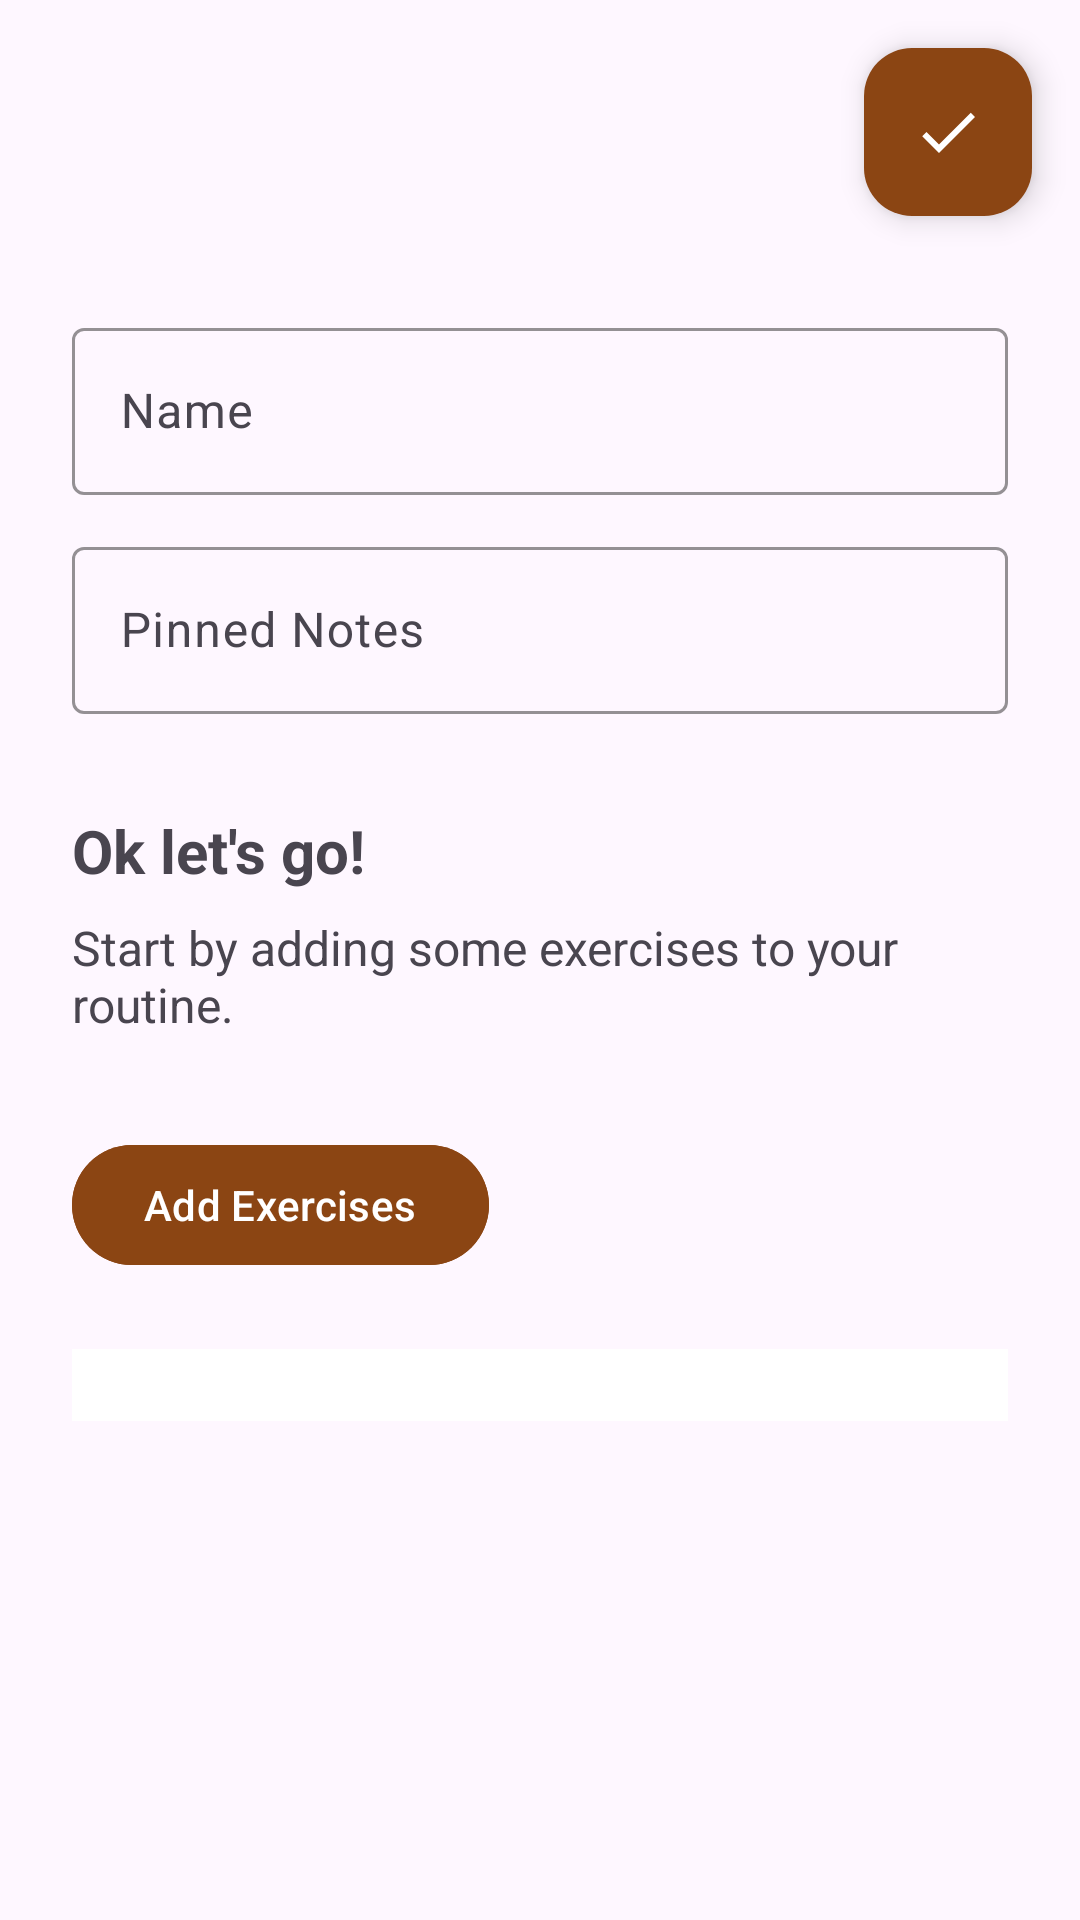

Write the Android layout XML for this screen, with the resource values it uses.
<!-- AndroidManifest.xml: application theme Theme.FitLog -->
<!-- res/layout/activity_add_workout.xml -->
<?xml version="1.0" encoding="utf-8"?>
<androidx.coordinatorlayout.widget.CoordinatorLayout
    xmlns:android="http://schemas.android.com/apk/res/android"
    xmlns:app="http://schemas.android.com/apk/res-auto"
    android:layout_width="match_parent"
    android:layout_height="match_parent">

    
    <ScrollView
        android:layout_width="match_parent"
        android:layout_height="match_parent"
        android:fillViewport="true"
        android:layout_marginBottom="72dp">

        <LinearLayout
            android:layout_width="match_parent"
            android:layout_height="wrap_content"
            android:orientation="vertical"
            android:padding="24dp">

            
            <com.google.android.material.appbar.MaterialToolbar
                android:id="@+id/toolbar"
                android:layout_width="match_parent"
                android:layout_height="wrap_content"
                android:title="Edit Routine"
                android:background="?attr/colorSurface"
                app:titleTextColor="@android:color/black"
                app:navigationIcon="@drawable/ic_arrow_back" />

            
            <com.google.android.material.textfield.TextInputLayout
                android:id="@+id/layoutRoutineName"
                android:layout_width="match_parent"
                android:layout_height="wrap_content"
                android:layout_marginTop="16dp"
                app:boxBackgroundMode="outline"
                app:boxStrokeColor="@color/brown">
                <com.google.android.material.textfield.TextInputEditText
                    android:id="@+id/editRoutineName"
                    android:layout_width="match_parent"
                    android:layout_height="wrap_content"
                    android:hint="Name" />
            </com.google.android.material.textfield.TextInputLayout>

            
            <com.google.android.material.textfield.TextInputLayout
                android:id="@+id/layoutRoutineNotes"
                android:layout_width="match_parent"
                android:layout_height="wrap_content"
                android:layout_marginTop="12dp"
                app:boxBackgroundMode="outline"
                app:boxStrokeColor="@color/brown">
                <com.google.android.material.textfield.TextInputEditText
                    android:id="@+id/editRoutineNotes"
                    android:layout_width="match_parent"
                    android:layout_height="wrap_content"
                    android:hint="Pinned Notes" />
            </com.google.android.material.textfield.TextInputLayout>

            
            <TextView
                android:id="@+id/labelStartMessage"
                android:layout_width="wrap_content"
                android:layout_height="wrap_content"
                android:text="Ok let's go!"
                android:textSize="20sp"
                android:textStyle="bold"
                android:layout_marginTop="32dp"/>

            <TextView
                android:id="@+id/labelInstruction"
                android:layout_width="wrap_content"
                android:layout_height="wrap_content"
                android:text="Start by adding some exercises to your routine."
                android:textSize="16sp"
                android:layout_marginTop="8dp"/>

            
            <com.google.android.material.button.MaterialButton
                android:id="@+id/btnAddExercises"
                android:layout_width="wrap_content"
                android:layout_height="wrap_content"
                android:icon="@drawable/ic_addnew_black_24dp"
                android:text="Add Exercises"
                android:textColor="@android:color/white"
                android:backgroundTint="@color/brown"
                android:layout_marginTop="32dp"
                style="@style/Widget.Material3.Button"
                app:iconPadding="8dp"/>

            
            <LinearLayout
                android:id="@+id/selectedExercisesContainer"
                android:layout_width="match_parent"
                android:layout_height="wrap_content"
                android:orientation="vertical"
                android:padding="12dp"
                android:layout_marginTop="24dp"
                android:background="@android:color/white"/>
        </LinearLayout>
    </ScrollView>

    
    <com.google.android.material.floatingactionbutton.FloatingActionButton
        android:id="@+id/fabSaveWorkout"
        android:layout_width="wrap_content"
        android:layout_height="wrap_content"
        android:layout_gravity="top|end"
        android:layout_margin="16dp"
        android:contentDescription="Save Workout"
        app:srcCompat="@drawable/ic_check"
        app:tint="@android:color/white"
        app:backgroundTint="@color/brown" />
</androidx.coordinatorlayout.widget.CoordinatorLayout>
<!-- resources referenced by this layout -->
<resources>
  <color name="brown">#8B4513</color>
  <!-- drawable ic_check (drawable) -->
  <?xml version="1.0" encoding="utf-8"?>
  <vector xmlns:android="http://schemas.android.com/apk/res/android"
      android:width="24dp"
      android:height="24dp"
      android:viewportWidth="24"
      android:viewportHeight="24">
      <path
          android:fillColor="#000000"
          android:pathData="M9,16.17L4.83,12l-1.42,1.41L9,19,21,7l-1.41,-1.41z"/>
  </vector>
  <style name="Theme.FitLog" parent="Theme.Material3.DayNight.NoActionBar">
          
          <item name="colorPrimary">@color/purple_500</item>
          <item name="colorPrimaryVariant">@color/purple_700</item>
          <item name="colorOnPrimary">@color/white</item>
          
          <item name="colorSecondary">@color/teal_200</item>
          <item name="colorSecondaryVariant">@color/teal_700</item>
          <item name="colorOnSecondary">@color/black</item>
          
          <item name="android:statusBarColor">?attr/colorPrimaryVariant</item>
          
      </style>
  <color name="purple_500">#FF6200EE</color>
  <color name="purple_700">#FF3700B3</color>
  <color name="white">#FFFFFFFF</color>
  <color name="teal_200">#FF03DAC5</color>
  <color name="teal_700">#FF018786</color>
  <color name="black">#FF000000</color>
</resources>
